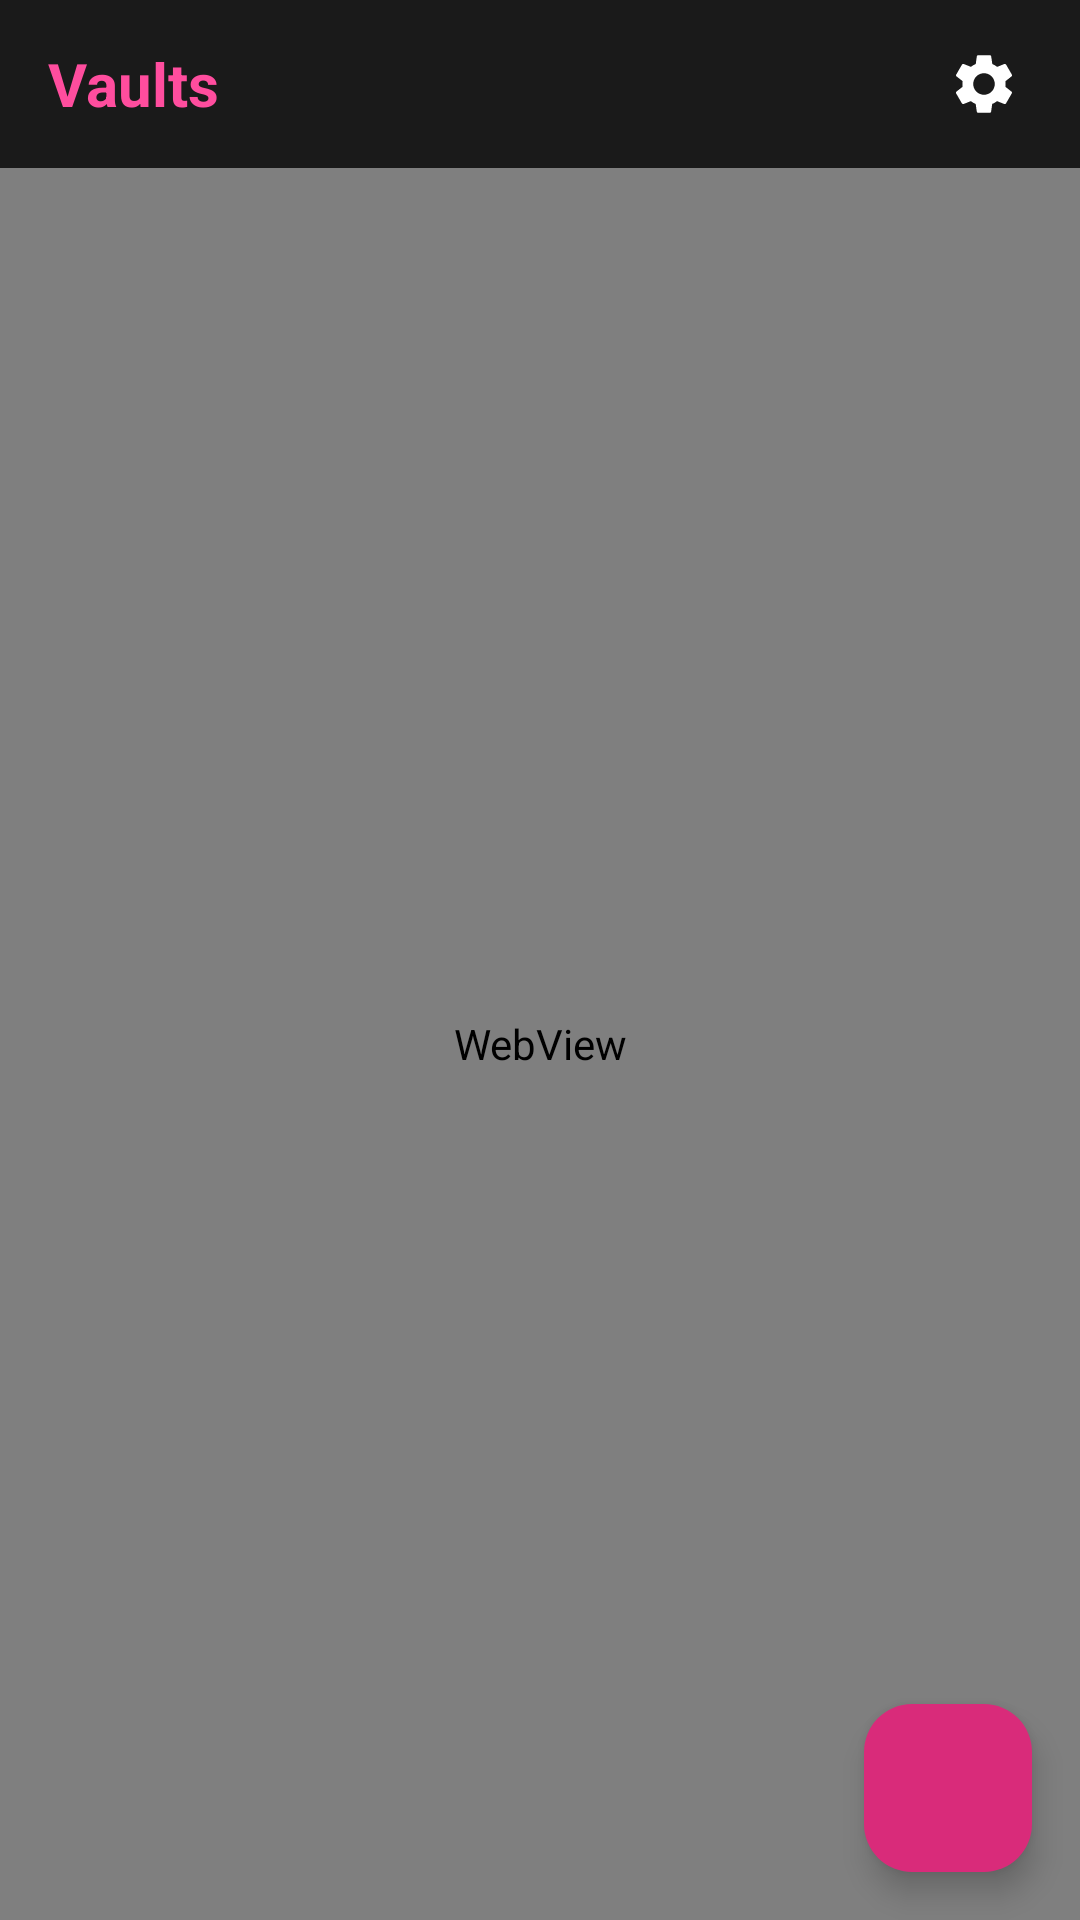

Layout XML and referenced resources for this Android screen:
<!-- AndroidManifest.xml: activity theme Theme.Vaults -->
<!-- res/layout/activity_main.xml -->
<?xml version="1.0" encoding="utf-8"?>
<androidx.coordinatorlayout.widget.CoordinatorLayout xmlns:android="http://schemas.android.com/apk/res/android"
    xmlns:app="http://schemas.android.com/apk/res-auto"
    android:layout_width="match_parent"
    android:layout_height="match_parent"
    android:background="@color/background_dark">

    <ImageView
        android:id="@+id/backgroundView"
        android:layout_width="match_parent"
        android:layout_height="match_parent"
        android:scaleType="centerCrop"
        android:alpha="0.3" />

    <LinearLayout
        android:layout_width="match_parent"
        android:layout_height="match_parent"
        android:orientation="vertical">

        <LinearLayout
            android:layout_width="match_parent"
            android:layout_height="56dp"
            android:orientation="horizontal"
            android:gravity="center_vertical"
            android:paddingHorizontal="8dp"
            android:background="@color/surface_dark">

            <TextView
                android:layout_width="0dp"
                android:layout_height="wrap_content"
                android:layout_weight="1"
                android:text="@string/app_name"
                android:textSize="20sp"
                android:textColor="@color/pink_light"
                android:textStyle="bold"
                android:paddingStart="8dp" />

            <ImageButton
                android:id="@+id/btnEdit"
                android:layout_width="48dp"
                android:layout_height="48dp"
                android:src="@drawable/ic_edit"
                android:background="?attr/selectableItemBackgroundBorderless"
                app:tint="@color/on_surface" />

            <ImageButton
                android:id="@+id/btnSettings"
                android:layout_width="48dp"
                android:layout_height="48dp"
                android:src="@drawable/ic_settings"
                android:background="?attr/selectableItemBackgroundBorderless"
                app:tint="@color/on_surface" />
        </LinearLayout>

        <WebView
            android:id="@+id/webView"
            android:layout_width="match_parent"
            android:layout_height="match_parent" />
    </LinearLayout>

    <com.google.android.material.floatingactionbutton.FloatingActionButton
        android:id="@+id/fab"
        android:layout_width="wrap_content"
        android:layout_height="wrap_content"
        android:layout_gravity="bottom|end"
        android:layout_margin="16dp"
        android:src="@drawable/ic_add"
        style="@style/FabStyle" />

</androidx.coordinatorlayout.widget.CoordinatorLayout>
<!-- resources referenced by this layout -->
<resources>
  <color name="background_dark">#0D0D0D</color>
  <color name="on_surface">#FFFFFF</color>
  <color name="pink_light">#FF4D9E</color>
  <color name="surface_dark">#1A1A1A</color>
  <!-- drawable ic_settings (drawable) -->
  <?xml version="1.0" encoding="utf-8"?>
  <vector xmlns:android="http://schemas.android.com/apk/res/android"
      android:width="24dp"
      android:height="24dp"
      android:viewportWidth="24"
      android:viewportHeight="24">
      <path
          android:fillColor="@color/white"
          android:pathData="M19.14,12.94c0.04,-0.31 0.06,-0.63 0.06,-0.94 0,-0.31 -0.02,-0.63 -0.06,-0.94l2.03,-1.58c0.18,-0.14 0.23,-0.41 0.12,-0.61l-1.92,-3.32c-0.12,-0.22 -0.37,-0.29 -0.59,-0.22l-2.39,0.96c-0.5,-0.38 -1.03,-0.7 -1.62,-0.94L14.4,2.81c-0.04,-0.24 -0.24,-0.41 -0.48,-0.41h-3.84c-0.24,0 -0.43,0.17 -0.47,0.41L9.25,5.35C8.66,5.59 8.12,5.92 7.63,6.29L5.24,5.33c-0.22,-0.08 -0.47,0 -0.59,0.22L2.74,8.87C2.62,9.08 2.66,9.34 2.86,9.48l2.03,1.58C4.84,11.37 4.8,11.69 4.8,12s0.02,0.63 0.06,0.94l-2.03,1.58c-0.18,0.14 -0.23,0.41 -0.12,0.61l1.92,3.32c0.12,0.22 0.37,0.29 0.59,0.22l2.39,-0.96c0.5,0.38 1.03,0.7 1.62,0.94l0.36,2.54c0.05,0.24 0.24,0.41 0.48,0.41h3.84c0.24,0 0.44,-0.17 0.47,-0.41l0.36,-2.54c0.59,-0.24 1.13,-0.56 1.62,-0.94l2.39,0.96c0.22,0.08 0.47,0 0.59,-0.22l1.92,-3.32c0.12,-0.22 0.07,-0.47 -0.12,-0.61L19.14,12.94zM12,15.6c-1.98,0 -3.6,-1.62 -3.6,-3.6s1.62,-3.6 3.6,-3.6 3.6,1.62 3.6,3.6S13.98,15.6 12,15.6z"/>
  </vector>
  <string name="app_name">Vaults</string>
  <style name="FabStyle" parent="Widget.Material3.FloatingActionButton.Primary">
          <item name="backgroundTint">@color/pink_main</item>
          <item name="tint">@color/white</item>
      </style>
  <style name="Theme.Vaults" parent="Theme.Material3.Dark.NoActionBar">
          <item name="colorPrimary">@color/pink_main</item>
          <item name="colorPrimaryDark">@color/purple_dark</item>
          <item name="colorAccent">@color/pink_light</item>
          <item name="colorSecondary">@color/purple_light</item>
          <item name="colorSecondaryContainer">@color/purple_main</item>
          <item name="android:colorBackground">@color/background_dark</item>
          <item name="colorSurface">@color/surface_dark</item>
          <item name="colorSurfaceVariant">@color/surface_variant</item>
          <item name="colorOnPrimary">@color/white</item>
          <item name="colorOnSecondary">@color/white</item>
          <item name="colorOnBackground">@color/on_background</item>
          <item name="colorOnSurface">@color/on_surface</item>
          <item name="colorOnSurfaceVariant">@color/on_surface_variant</item>
          <item name="colorError">@color/error</item>
          <item name="android:statusBarColor">@color/background_dark</item>
          <item name="android:navigationBarColor">@color/background_dark</item>
      </style>
  <color name="white">#FFFFFF</color>
  <color name="pink_main">#D92B7A</color>
  <color name="purple_dark">#1A0026</color>
  <color name="purple_light">#9B4DCA</color>
  <color name="purple_main">#6B2D8C</color>
  <color name="surface_variant">#252525</color>
  <color name="on_background">#FFFFFF</color>
  <color name="on_surface_variant">#B0B0B0</color>
  <color name="error">#CF6679</color>
</resources>
